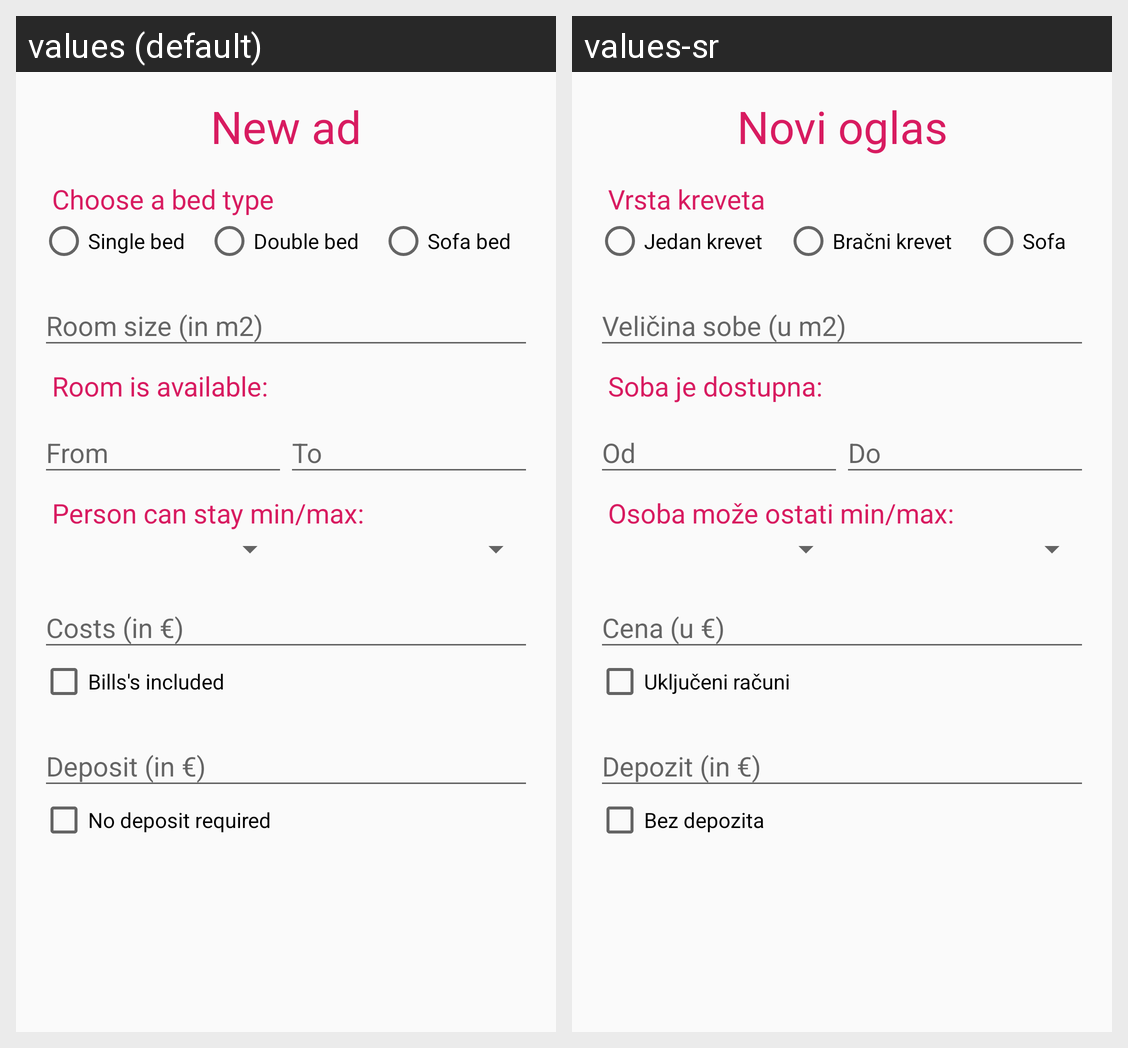

For this localized Android screen grid, give each drawn string resource with its value in every locale shown.
Android screen res/layout/fragment_new_add_room.xml rendered under 2 locales, left to right: values (default), values-sr. Device: Nexus 5 (rendered at 1080×1920; each locale shown at half size, 540×960, under a caption strip naming it); theme AppTheme.NoActionBar.
Strings drawn on this screen, with the default value and each locale's value (text and hints the layout hard-codes, and strings that could not be matched under every locale, appear in the picture but are not listed):

ad_form_title
  values: New ad
  values-sr: Novi oglas

ad_form_bed_type
  values: Choose a bed type
  values-sr: Vrsta kreveta

ad_form_single_bed
  values: Single bed
  values-sr: Jedan krevet

ad_form_double_bed
  values: Double bed
  values-sr: Bračni krevet

ad_form_sofa_bec
  values: Sofa bed
  values-sr: Sofa

ad_form_room_size_hint
  values: Room size (in m2)
  values-sr: Veličina sobe (u m2)

ad_form_available_info
  values: Room is available:
  values-sr: Soba je dostupna:

ad_form_available_from
  values: From
  values-sr: Od

ad_form_available_to
  values: To
  values-sr: Do

ad_form_stay_cond_info
  values: Person can stay min/max:
  values-sr: Osoba može ostati min/max:

ad_form_costs
  values: Costs (in €)
  values-sr: Cena (u €)

ad_form_bills_included
  values: Bills's included
  values-sr: Uključeni računi

ad_form_deposit
  values: Deposit (in €)
  values-sr: Depozit (in €)

ad_form_deposit_required
  values: No deposit required
  values-sr: Bez depozita
